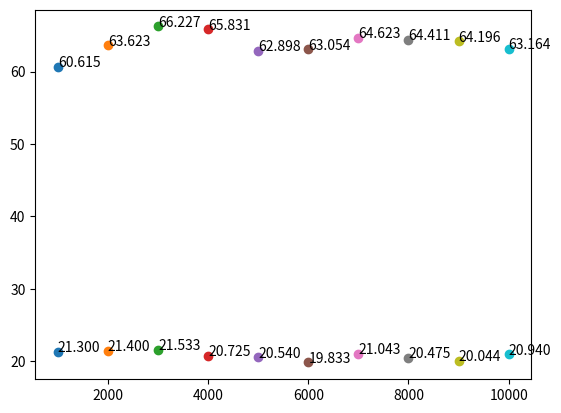

This chart was generated by the following Python code:
# -*- coding: utf-8 -*-
"""
@author: Lexzander Saplan
@author: David Ibarra

EE 381 : Project 1 - Lab 1B
"""
import random
import matplotlib.pyplot as plt


# Part 1A
def p_2r_1g(n, boxes):
    total_2r_1g = 0
    for probability_test in range(n):
        # Choose Random Box
        random_box = random.choice(list(boxes))
        # Gets Random Ball List (Based on random box)
        box_list = boxes[random_box]

        # Reset red and green count
        # Set Red Count = 0 , Set Green Count = 0
        red_count = green_count = 0

        # Pick a ball 3 times (3 balls)
        for pick_ball in range(3):
            # Pick a random ball from box set
            random_ball = random.choice(box_list)

            # Check if ball is red
            # If True, increment red_count
            if random_ball == "R":
                red_count += 1

            # Check if ball is green
            # If True, increment green_count
            elif random_ball == "G":
                green_count += 1

        # Check if 2 red balls and 1 green ball was chosen
        # If True, increment count_2red1green
        if red_count == 2 and green_count == 1:
            total_2r_1g += 1

    # Fixes divide by zero error (just in case)
    if n == 0:
            return 0
    # Converts probability into percentage and returns the value
    return total_2r_1g / n * 100

# Part 1B
def p_box1_3g(n, boxes):
    # Keep count of number of time we got box 1 or box 2
    box1_count = box2_count = 0

    for probability_test in range(n):
        # Choose Random Box
        random_box = random.choice(list(boxes))
        # Gets Random Box List (Based on random box)
        box_list = boxes[random_box]

        # Reset red and green count
        # Set Red Count = 0 , Set Green Count = 0
        green_count = 0

        # Pick a ball 3 times (3 balls)
        for pick_ball in range(3):
            # Pick a random ball from box set
            random_ball = random.choice(box_list)

            # Check if ball is green
            # If True, increment green_count
            if random_ball == "G":
                green_count += 1

        # Increment count of specific box when we get 3 green
        if random_box == "Box 1" and green_count == 3:
            box1_count += 1
        elif random_box == "Box 2" and green_count == 3:
            box2_count += 1

    # Fixes divide by zero error (just in case)
    if (box1_count + box2_count == 0):
        return 0

    # Converts probability into percentage and returns the value
    return (box1_count / (box1_count + box2_count)) * 100

# Part 2A
def check_a_error(n, boxes):
    less_error = False
    for x in range(n):
        part_a = p_2r_1g(x, boxes)
        if (20.681 <= part_a <= 20.691):
            print("\tAverage gives an error LESS than 0.005%", "at %.3f" % (part_a), "%\n")
            less_error = True
            break
    if less_error == False:
            print("\tAverage gives MORE than 0.005% error for this instance\n")

# Part 3A
def plot_a(trials, boxes):
    
    for x in trials:
        plot_2r_1g = p_2r_1g(x, boxes)
        plt.scatter(x, plot_2r_1g)
        plt.annotate("%.3f" % plot_2r_1g, xy=(x, plot_2r_1g))        
    plt.show()


# Part 2B  
def check_b_error(n, boxes):
    less_error = False
    for x in range(n):
        part_b = p_box1_3g(x, boxes)
        if (64.411 <= part_b <= 64.421):
            print("\tAverage gives an error LESS than 0.005%", "at %.3f" % (part_b), "%\n")
            less_error = True
            break
    if less_error == False:
            print("\tAverage gives MORE than 0.005% error for this instance\n")

# Part 3B
def plot_b(trials, boxes):
    for x in trials:
        plot_box1_3g = p_box1_3g(x, boxes)
        plt.scatter(x, plot_box1_3g)
        plt.annotate("%.3f" % plot_box1_3g, xy=(x, plot_box1_3g))
    plt.show()


def main():
    # Data Structures holding boxes and balls
    boxes = {"Box 1": ["R", "G", "G", "G"],
             "Box 2": ["R", "R", "R", "R", "R", "G", "G", "G", "G", "G", "G", "G", "G"]}

    # Amount of simulations
    n = 1000

    # Loop 4 times to get 10,000 -> 100,000 -> 1,000,000
    for x in range(4):
        print("Running", n, "Simulations...")
        print("\tAverage of P(2R ^ 1G) was %.3f" % (p_2r_1g(n, boxes)), "%")
        check_a_error(n, boxes)
        print("\tAverage of P(Box 1 | 3G) was %.3f" % (p_box1_3g(n, boxes)), "%")
        check_b_error(n, boxes)

        # Exponentially increases...starts at 1000, then 10,000, then 100,000, finally 1,000,000
        n *= 10
    
    # Trials to be tested
    trials = [1000, 2000, 3000, 4000, 5000, 6000, 7000, 8000, 9000, 10000]
    plot_a(trials, boxes)
    plot_b(trials, boxes)
    
    
main()
